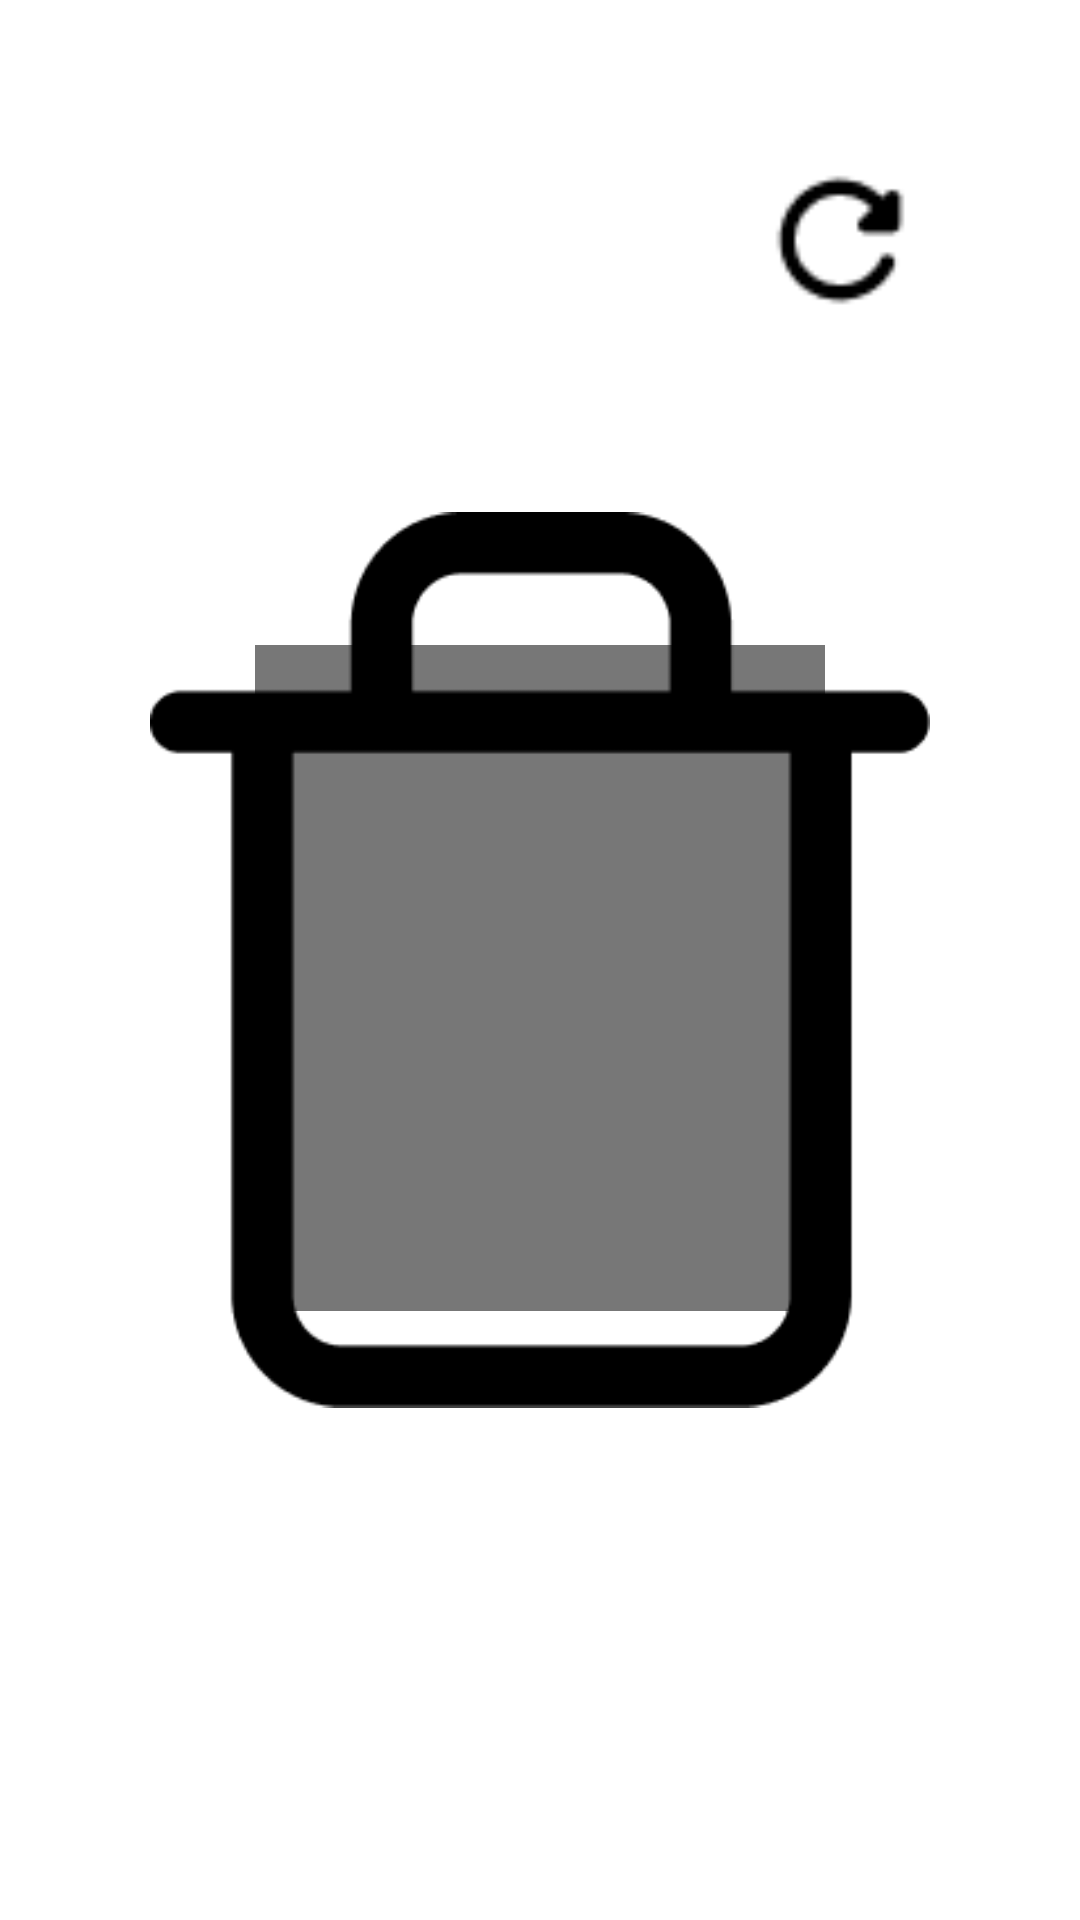

Produce the Android XML layout that renders to this screen, including the resource entries it uses.
<!-- AndroidManifest.xml: application theme Theme.BIUMI_IoT_Project -->
<!-- res/layout/fragment_home.xml -->
<?xml version="1.0" encoding="utf-8"?>
<FrameLayout xmlns:android="http://schemas.android.com/apk/res/android"
    xmlns:tools="http://schemas.android.com/tools"
    android:layout_width="match_parent"
    android:layout_height="match_parent"
    android:background="#ffffff"
    tools:context=".HomeFragment"
    android:orientation="vertical">

    <Spinner
        android:id="@+id/building_list"
        android:layout_margin="30dp"
        android:background="@drawable/spinner_background"
        android:popupBackground="#ffffff"
        style="@style/SpinnerItem.DropDownItem"
        android:layout_width="90dp"
        android:layout_height="wrap_content"/>

    <Spinner
        android:id="@+id/floor_list"
        android:layout_marginStart="30dp"
        android:layout_marginTop="80dp"
        android:background="@drawable/spinner_background"
        android:popupBackground="#ffffff"
        style="@style/SpinnerItem.DropDownItem"
        android:layout_width="90dp"
        android:layout_height="wrap_content"
        />

    <Button
        android:id="@+id/refresh"
        android:layout_margin="50dp"
        android:layout_width="60dp"
        android:layout_height="60dp"
        android:background="@drawable/refresh"
        android:layout_gravity="top|right"
        tools:ignore="RtlHardcoded" />

    <View
        android:id="@+id/trash"
        android:layout_marginBottom="203dp"
        android:layout_width="190dp"
        android:layout_height="222dp"
        android:background="#777777"
        android:layout_gravity="bottom|center"
        />

    <ImageView
        android:layout_marginLeft="50dp"
        android:layout_marginRight="50dp"
        android:layout_width="match_parent"
        android:layout_height="wrap_content"
        android:src="@drawable/trash_new"
        android:layout_gravity="center"/>

    <TextView
        android:id="@+id/percent"
        android:layout_width="wrap_content"
        android:layout_height="wrap_content"
        android:textColor="@color/black"
        android:layout_gravity="bottom|center"
        android:layout_marginBottom="140dp"
        android:textSize="30sp"/>

</FrameLayout>
<!-- resources referenced by this layout -->
<resources>
  <!-- drawable refresh: png bitmap (drawable, 495 bytes) -->
  <!-- drawable trash_new: png bitmap (drawable, 2909 bytes) -->
  <style name="SpinnerItem.DropDownItem" parent="@android:style/Widget.DropDownItem.Spinner">
          <item name="android:textColor">#777777</item>
      </style>
  <style name="Theme.BIUMI_IoT_Project" parent="Theme.AppCompat">
          
          <item name="colorPrimary">@color/purple_500</item>
          <item name="colorPrimaryVariant">@color/purple_700</item>
          <item name="colorOnPrimary">@color/white</item>
          
          <item name="colorSecondary">@color/teal_200</item>
          <item name="colorSecondaryVariant">@color/teal_700</item>
          <item name="colorOnSecondary">@color/black</item>
          
          <item name="android:statusBarColor">?attr/colorPrimaryVariant</item>
          
  
          
          <item name="android:spinnerItemStyle">@style/SpinnerItem</item>
          <item name="android:spinnerDropDownItemStyle">@style/SpinnerItem.DropDownItem</item>
      </style>
  <style name="SpinnerItem" parent="@android:style/Widget.TextView.SpinnerItem">
          <item name="android:textColor">#777777</item>
      </style>
  <!-- not gathered from this repository: default colours our renderer supplied (Android Studio template values) -->
  <color name="purple_500">#FF6200EE</color>
  <color name="purple_700">#FF3700B3</color>
  <color name="teal_200">#FF03DAC5</color>
  <color name="teal_700">#FF018786</color>
  <color name="black">#FF000000</color>
  <color name="white">#FFFFFFFF</color>
</resources>
